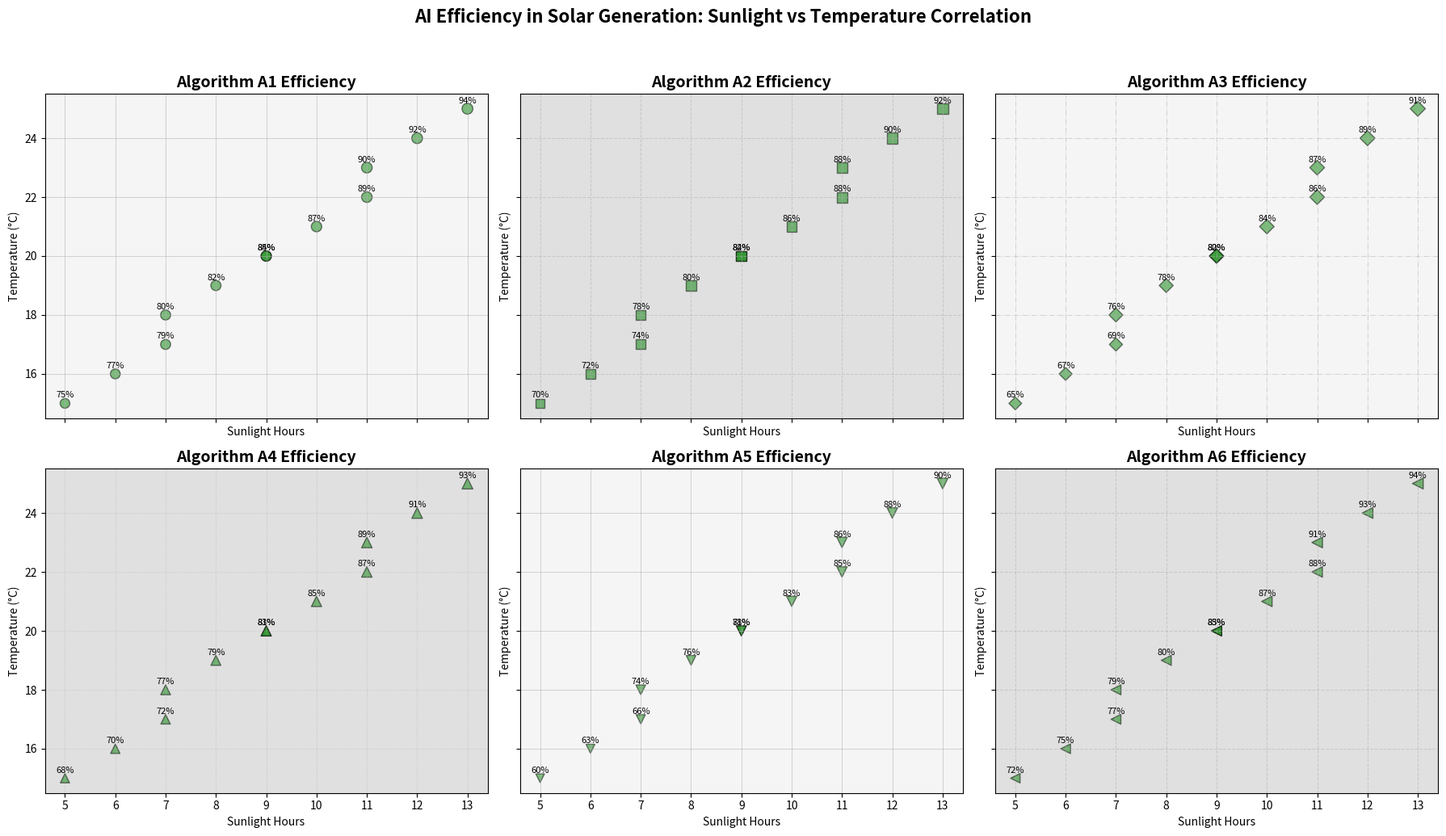

Here is the Python script that generated this plot:
import matplotlib.pyplot as plt
import numpy as np

sunlight_hours = np.array([5, 7, 9, 11, 6, 8, 10, 12, 7, 9, 11, 13])
temperatures = np.array([15, 18, 20, 23, 16, 19, 21, 24, 17, 20, 22, 25])
efficiency_scores_A1 = np.array([75, 80, 85, 90, 77, 82, 87, 92, 79, 84, 89, 94])
efficiency_scores_A2 = np.array([70, 78, 84, 88, 72, 80, 86, 90, 74, 82, 88, 92])
efficiency_scores_A3 = np.array([65, 76, 82, 87, 67, 78, 84, 89, 69, 80, 86, 91])
efficiency_scores_A4 = np.array([68, 77, 83, 89, 70, 79, 85, 91, 72, 81, 87, 93])
efficiency_scores_A5 = np.array([60, 74, 81, 86, 63, 76, 83, 88, 66, 78, 85, 90])
efficiency_scores_A6 = np.array([72, 79, 85, 91, 75, 80, 87, 93, 77, 83, 88, 94])

efficiency_scores = {
    "A1": efficiency_scores_A1,
    "A2": efficiency_scores_A2,
    "A3": efficiency_scores_A3,
    "A4": efficiency_scores_A4,
    "A5": efficiency_scores_A5,
    "A6": efficiency_scores_A6
}

fig, axs = plt.subplots(2, 3, figsize=(18, 10), sharex=True, sharey=True)

titles = [
    "Algorithm A1 Efficiency", "Algorithm A2 Efficiency", "Algorithm A3 Efficiency",
    "Algorithm A4 Efficiency", "Algorithm A5 Efficiency", "Algorithm A6 Efficiency"
]

# List of marker types and line styles
markers = ['o', 's', 'D', '^', 'v', '<', '>']
line_styles = ['-', '--', '-.', ':']

for i, (ax, (algo, scores)) in enumerate(zip(axs.flat, efficiency_scores.items())):
    # Randomly chosen stylistic elements
    marker = markers[i % len(markers)]
    line_style = line_styles[i % len(line_styles)]
    
    scatter = ax.scatter(sunlight_hours, temperatures, s=scores, c='green', alpha=0.5, edgecolors='black', marker=marker)
    ax.set_title(titles[i], fontsize=14, fontweight='bold')
    ax.set_xlabel('Sunlight Hours', fontsize=10)
    ax.set_ylabel('Temperature (°C)', fontsize=10)
    
    # Random grid and humanization adjustment
    ax.grid(i % 2 == 0, linestyle=line_style, linewidth=0.75, alpha=0.5)
    ax.set_facecolor('#f5f5f5' if i % 2 == 0 else '#e0e0e0')

    for j in range(len(sunlight_hours)):
        ax.annotate(f'{scores[j]}%', (sunlight_hours[j], temperatures[j]),
                    textcoords="offset points", xytext=(0,5), ha='center', fontsize=8)

plt.suptitle('AI Efficiency in Solar Generation: Sunlight vs Temperature Correlation',
             fontsize=16, fontweight='bold', y=1.03)

plt.tight_layout()
plt.show()
